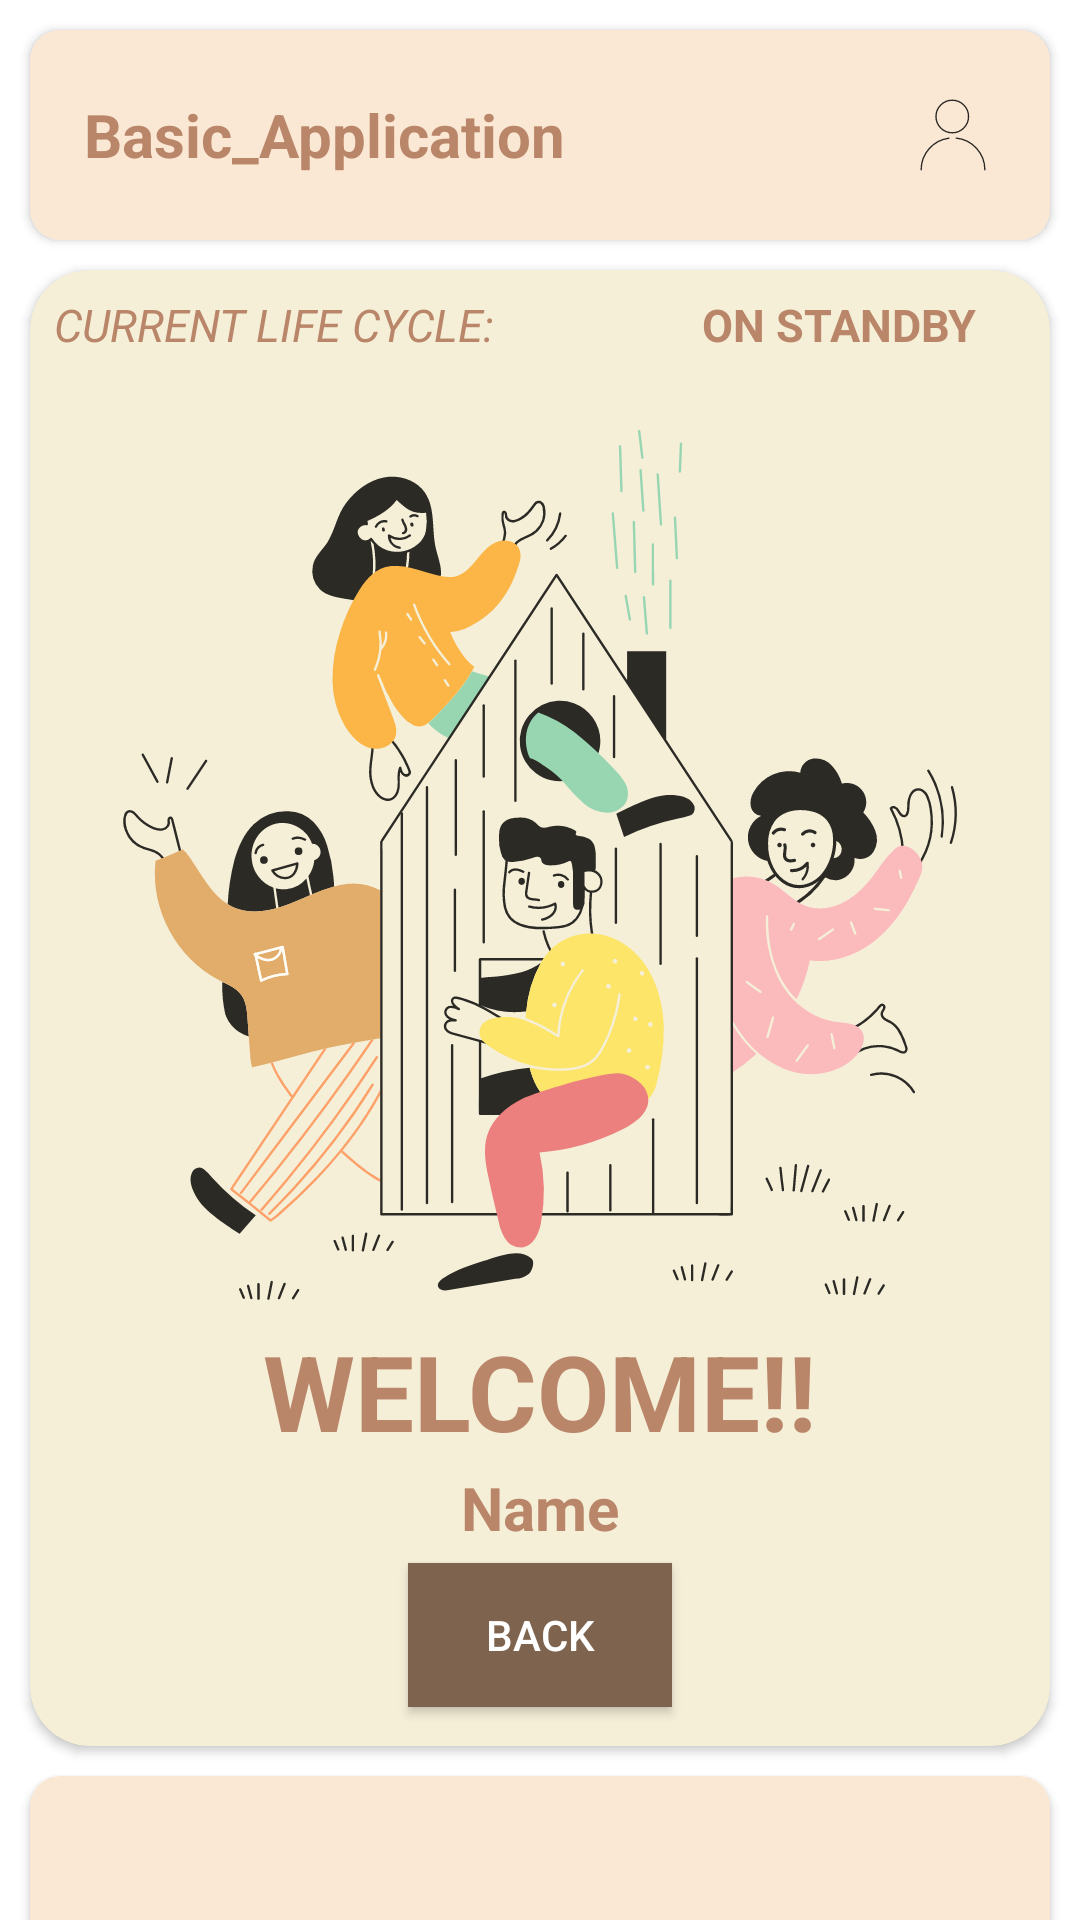

Reconstruct the res/layout file that produces this screen, plus the resources it refers to.
<!-- AndroidManifest.xml: application theme Theme.Basic_Application -->
<!-- res/layout/activity_content.xml -->
<?xml version="1.0" encoding="utf-8"?>
<androidx.constraintlayout.widget.ConstraintLayout xmlns:android="http://schemas.android.com/apk/res/android"
    xmlns:app="http://schemas.android.com/apk/res-auto"
    xmlns:tools="http://schemas.android.com/tools"
    android:layout_width="match_parent"
    android:layout_height="match_parent"
    android:background="#FFFFFF"
    tools:context=".Content">

    

    <androidx.cardview.widget.CardView
        android:id="@+id/viewHeader"
        android:layout_width="match_parent"
        android:layout_height="70dp"
        android:layout_margin="10dp"
        app:cardBackgroundColor="@color/background_Component"
        app:cardCornerRadius="10dp"
        app:layout_constraintEnd_toEndOf="parent"
        app:layout_constraintStart_toStartOf="parent"
        app:layout_constraintTop_toTopOf="parent">

        <androidx.appcompat.widget.LinearLayoutCompat
            android:layout_width="match_parent"
            android:layout_height="match_parent"
            android:layout_marginStart="18dp"
            android:layout_marginTop="20dp"
            android:layout_marginEnd="18dp"
            android:layout_marginBottom="20dp"
            android:gravity="center"
            android:orientation="horizontal">

            <TextView
                android:layout_width="wrap_content"
                android:layout_height="wrap_content"
                android:layout_weight="4"
                android:text="@string/app_name"
                android:textColor="@color/TitleColor"
                android:textSize="20sp"
                android:textStyle="bold" />

            <ImageView
                android:layout_width="0dp"
                android:layout_height="wrap_content"
                android:layout_weight="1"
                android:src="@drawable/ic_user" />

        </androidx.appcompat.widget.LinearLayoutCompat>

    </androidx.cardview.widget.CardView>

    <androidx.cardview.widget.CardView
        android:id="@+id/viewContent"
        android:layout_width="0dp"
        android:layout_height="wrap_content"
        android:layout_margin="10dp"
        android:layout_marginTop="15dp"
        app:cardBackgroundColor="@color/background"
        app:cardCornerRadius="20dp"
        app:layout_constraintEnd_toEndOf="parent"
        app:layout_constraintStart_toStartOf="parent"
        app:layout_constraintTop_toBottomOf="@+id/viewHeader">

        <androidx.appcompat.widget.LinearLayoutCompat
            android:layout_width="match_parent"
            android:layout_height="wrap_content"
            android:layout_marginStart="8dp"
            android:layout_marginTop="8dp"
            android:layout_marginEnd="8dp"
            android:layout_marginBottom="8dp"
            android:gravity="center"
            android:orientation="vertical">

            <androidx.appcompat.widget.LinearLayoutCompat
                android:layout_width="match_parent"
                android:layout_height="wrap_content"
                android:layout_marginBottom="10dp"
                android:orientation="horizontal">

                <TextView
                    android:layout_width="0dp"
                    android:layout_height="wrap_content"
                    android:layout_weight="2"
                    android:text="@string/cycle"
                    android:textAllCaps="true"
                    android:textColor="@color/TitleColor"
                    android:textSize="15sp"
                    android:textStyle="italic" />

                <TextView
                    android:id="@+id/User"
                    android:layout_width="0dp"
                    android:layout_height="wrap_content"
                    android:layout_marginBottom="10dp"
                    android:layout_weight="1"
                    android:text="@string/life_cycle"
                    android:textAllCaps="true"
                    android:textColor="@color/TitleColor"
                    android:textSize="15sp"
                    android:textStyle="bold" />

            </androidx.appcompat.widget.LinearLayoutCompat>

            <ImageView
                android:layout_width="wrap_content"
                android:layout_height="wrap_content"
                android:src="@drawable/img_welcome" />

            <TextView
                android:layout_width="wrap_content"
                android:layout_height="wrap_content"
                android:layout_margin="2dp"
                android:text="@string/txt_welcome"
                android:textAllCaps="true"
                android:textColor="@color/TitleColor"
                android:textSize="35sp"
                android:textStyle="bold" />

            <TextView
                android:id="@+id/tvName"
                android:layout_width="wrap_content"
                android:layout_height="wrap_content"
                android:text="@string/txt_user"
                android:textColor="@color/TitleColor"
                android:textSize="20sp"
                android:textStyle="bold" />

            <androidx.appcompat.widget.AppCompatButton
                android:id="@+id/btn_back"
                android:layout_width="wrap_content"
                android:layout_height="wrap_content"
                android:layout_margin="5dp"
                android:background="@color/buttomColor"
                android:text="@string/btn_back"
                android:textColor="@color/textButtomColor" />

        </androidx.appcompat.widget.LinearLayoutCompat>

    </androidx.cardview.widget.CardView>

    

    <androidx.cardview.widget.CardView
        android:id="@+id/Footer"
        android:layout_width="match_parent"
        android:layout_height="70dp"
        android:layout_margin="10dp"
        app:cardBackgroundColor="@color/background_Component"
        app:cardCornerRadius="10dp"
        app:layout_constraintTop_toBottomOf="@+id/viewContent">

    </androidx.cardview.widget.CardView>

</androidx.constraintlayout.widget.ConstraintLayout>
<!-- resources referenced by this layout -->
<resources>
  <color name="TitleColor">#BA866A</color>
  <color name="background">#F5EFD8</color>
  <color name="background_Component">#FAE8D4</color>
  <color name="buttomColor">#7e634e</color>
  <color name="textButtomColor">#FFFFFF</color>
  <!-- drawable ic_user (drawable) -->
  <vector android:alpha="0.83" android:height="512dp"
      android:viewportHeight="512" android:viewportWidth="512"
      android:width="512dp" xmlns:android="http://schemas.android.com/apk/res/android">
      <path android:fillColor="#00000000"
          android:pathData="M348.57,145.9c0,53.52 -43.38,96.91 -96.9,96.91c-53.52,0 -96.91,-43.39 -96.91,-96.91c0,-53.51 43.39,-96.9 96.91,-96.9C305.2,49 348.57,92.39 348.57,145.9z"
          android:strokeColor="#000000" android:strokeLineCap="round"
          android:strokeLineJoin="round" android:strokeWidth="8"/>
      <path android:fillColor="#00000000"
          android:pathData="M275.38,274.46c95.56,9.71 170.15,90.4 170.15,188.54"
          android:strokeColor="#000000" android:strokeLineCap="round"
          android:strokeLineJoin="round" android:strokeWidth="8"/>
      <path android:fillColor="#00000000"
          android:pathData="M66.47,463c0,-96.36 71.93,-175.93 165.03,-187.96"
          android:strokeColor="#000000" android:strokeLineCap="round"
          android:strokeLineJoin="round" android:strokeWidth="8"/>
  </vector>
  <!-- drawable img_welcome: vector/xml drawable (drawable, 45496 chars, omitted) -->
  <string name="app_name">Basic_Application</string>
  <string name="btn_back">Back</string>
  <string name="cycle">current life cycle:</string>
  <string name="life_cycle">on standby</string>
  <string name="txt_user">Name</string>
  <string name="txt_welcome">Welcome!!</string>
  <style name="Theme.Basic_Application" parent="Base.Theme.Basic_Application" />
  <style name="Base.Theme.Basic_Application" parent="Theme.Material3.DayNight.NoActionBar">
          
          
      </style>
</resources>
